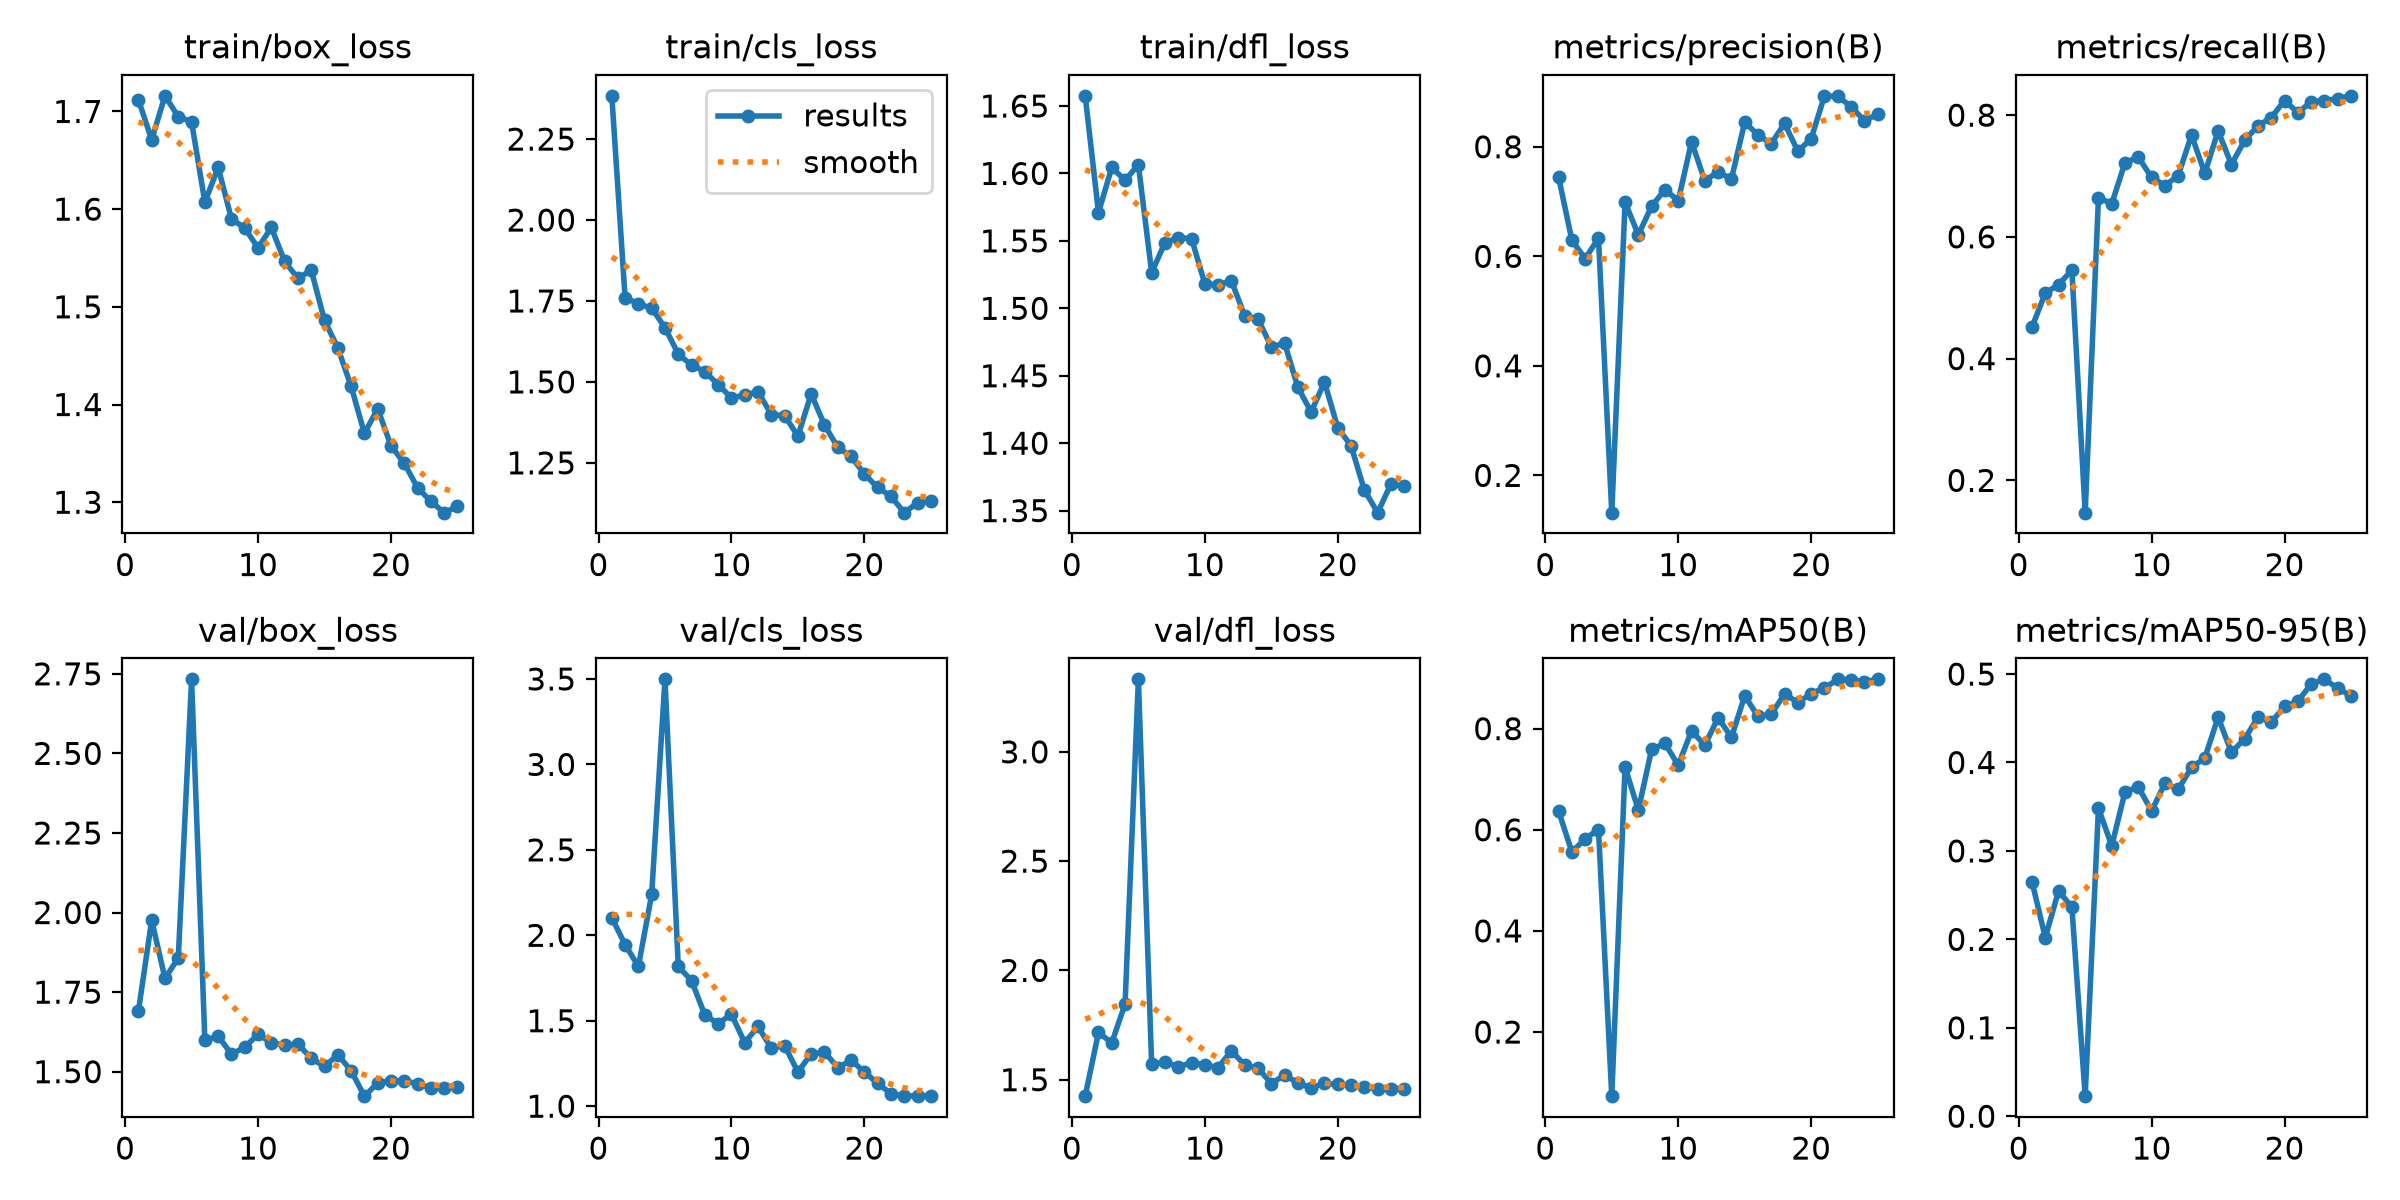

Values plotted in this chart, from the file beside it:
epoch, time, train/box_loss, train/cls_loss, train/dfl_loss, metrics/precision(B), metrics/recall(B), metrics/mAP50(B), metrics/mAP50-95(B), val/box_loss, val/cls_loss, val/dfl_loss, lr/pg0, lr/pg1, lr/pg2
1, 60.9, 1.712, 2.383, 1.658, 0.7446, 0.4518, 0.6369, 0.2652, 1.69, 2.103, 1.425, 0.00064, 0.00064, 0.00064
2, 126.3, 1.671, 1.76, 1.571, 0.6294, 0.5077, 0.5561, 0.2021, 1.976, 1.946, 1.716, 0.001255, 0.001255, 0.001255
3, 188.4, 1.716, 1.741, 1.604, 0.5957, 0.5216, 0.5821, 0.2548, 1.793, 1.818, 1.669, 0.001817, 0.001817, 0.001817
4, 250.4, 1.695, 1.728, 1.595, 0.6334, 0.5453, 0.6005, 0.2364, 1.857, 2.24, 1.847, 0.001762, 0.001762, 0.001762
5, 311.2, 1.689, 1.668, 1.606, 0.132, 0.147, 0.07312, 0.02268, 2.733, 3.498, 3.332, 0.001683, 0.001683, 0.001683
6, 371.2, 1.607, 1.586, 1.526, 0.6984, 0.6644, 0.7239, 0.3484, 1.598, 1.818, 1.57, 0.001604, 0.001604, 0.001604
7, 431.3, 1.643, 1.552, 1.549, 0.6394, 0.6545, 0.6391, 0.3056, 1.612, 1.734, 1.581, 0.001525, 0.001525, 0.001525
8, 492.5, 1.59, 1.532, 1.552, 0.6914, 0.7221, 0.7593, 0.3671, 1.555, 1.534, 1.56, 0.001446, 0.001446, 0.001446
9, 551.8, 1.58, 1.492, 1.552, 0.7218, 0.7309, 0.7707, 0.3722, 1.577, 1.483, 1.578, 0.001366, 0.001366, 0.001366
10, 611.1, 1.56, 1.45, 1.518, 0.7014, 0.6977, 0.7277, 0.3452, 1.618, 1.538, 1.569, 0.001287, 0.001287, 0.001287
11, 670.4, 1.581, 1.459, 1.518, 0.8093, 0.6844, 0.7955, 0.3765, 1.591, 1.371, 1.556, 0.001208, 0.001208, 0.001208
12, 731.8, 1.547, 1.47, 1.52, 0.7377, 0.7006, 0.7672, 0.3697, 1.583, 1.467, 1.633, 0.001129, 0.001129, 0.001129
13, 792.8, 1.529, 1.399, 1.494, 0.7548, 0.7674, 0.8219, 0.3944, 1.587, 1.339, 1.567, 0.00105, 0.00105, 0.00105
14, 852, 1.538, 1.396, 1.492, 0.7408, 0.7043, 0.7826, 0.4051, 1.542, 1.355, 1.553, 0.0009704, 0.0009704, 0.0009704
15, 912.4, 1.486, 1.333, 1.471, 0.8451, 0.7741, 0.8649, 0.4511, 1.517, 1.2, 1.482, 0.0008912, 0.0008912, 0.0008912
16, 971.8, 1.458, 1.463, 1.474, 0.8216, 0.7189, 0.8244, 0.4115, 1.553, 1.307, 1.522, 0.000812, 0.000812, 0.000812
17, 1037, 1.419, 1.367, 1.441, 0.8059, 0.7587, 0.8286, 0.4267, 1.503, 1.316, 1.486, 0.0007328, 0.0007328, 0.0007328
18, 1097, 1.371, 1.298, 1.423, 0.8426, 0.7824, 0.8688, 0.4514, 1.423, 1.226, 1.463, 0.0006536, 0.0006536, 0.0006536
19, 1155, 1.396, 1.27, 1.445, 0.7918, 0.7961, 0.8517, 0.4457, 1.464, 1.268, 1.483, 0.0005744, 0.0005744, 0.0005744
20, 1214, 1.358, 1.215, 1.411, 0.8148, 0.8239, 0.8695, 0.4633, 1.472, 1.201, 1.479, 0.0004952, 0.0004952, 0.0004952
21, 1273, 1.34, 1.174, 1.398, 0.893, 0.804, 0.8805, 0.4691, 1.471, 1.133, 1.475, 0.000416, 0.000416, 0.000416
22, 1332, 1.315, 1.147, 1.365, 0.8919, 0.8219, 0.8975, 0.4889, 1.462, 1.073, 1.469, 0.0003368, 0.0003368, 0.0003368
23, 1390, 1.301, 1.096, 1.348, 0.8735, 0.8239, 0.8967, 0.494, 1.449, 1.059, 1.456, 0.0002576, 0.0002576, 0.0002576
24, 1448, 1.289, 1.127, 1.37, 0.8476, 0.8272, 0.893, 0.484, 1.45, 1.061, 1.46, 0.0001784, 0.0001784, 0.0001784
25, 1508, 1.296, 1.132, 1.368, 0.8593, 0.8317, 0.8976, 0.4751, 1.452, 1.061, 1.46, 9.92e-05, 9.92e-05, 9.92e-05
